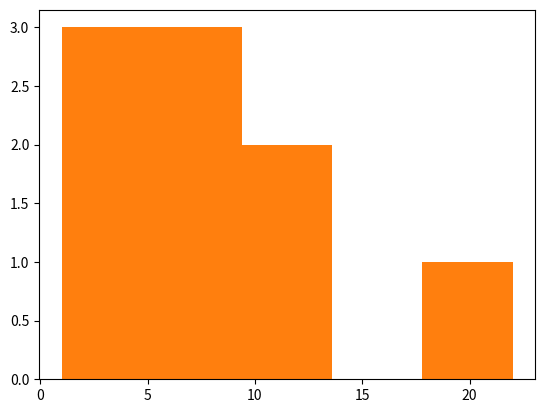

Reproduce this figure in Python.
import matplotlib.pyplot as plt
import numpy as np

x = [1, 4, 6, 8, 22, 11, 10, 3, 6]

plt.hist(x, bins=10)
plt.show()

import matplotlib.pyplot as plt

x = [1,4,6,8,22,11,10,3,6]

plt.hist(x,bins=5)
plt.show()